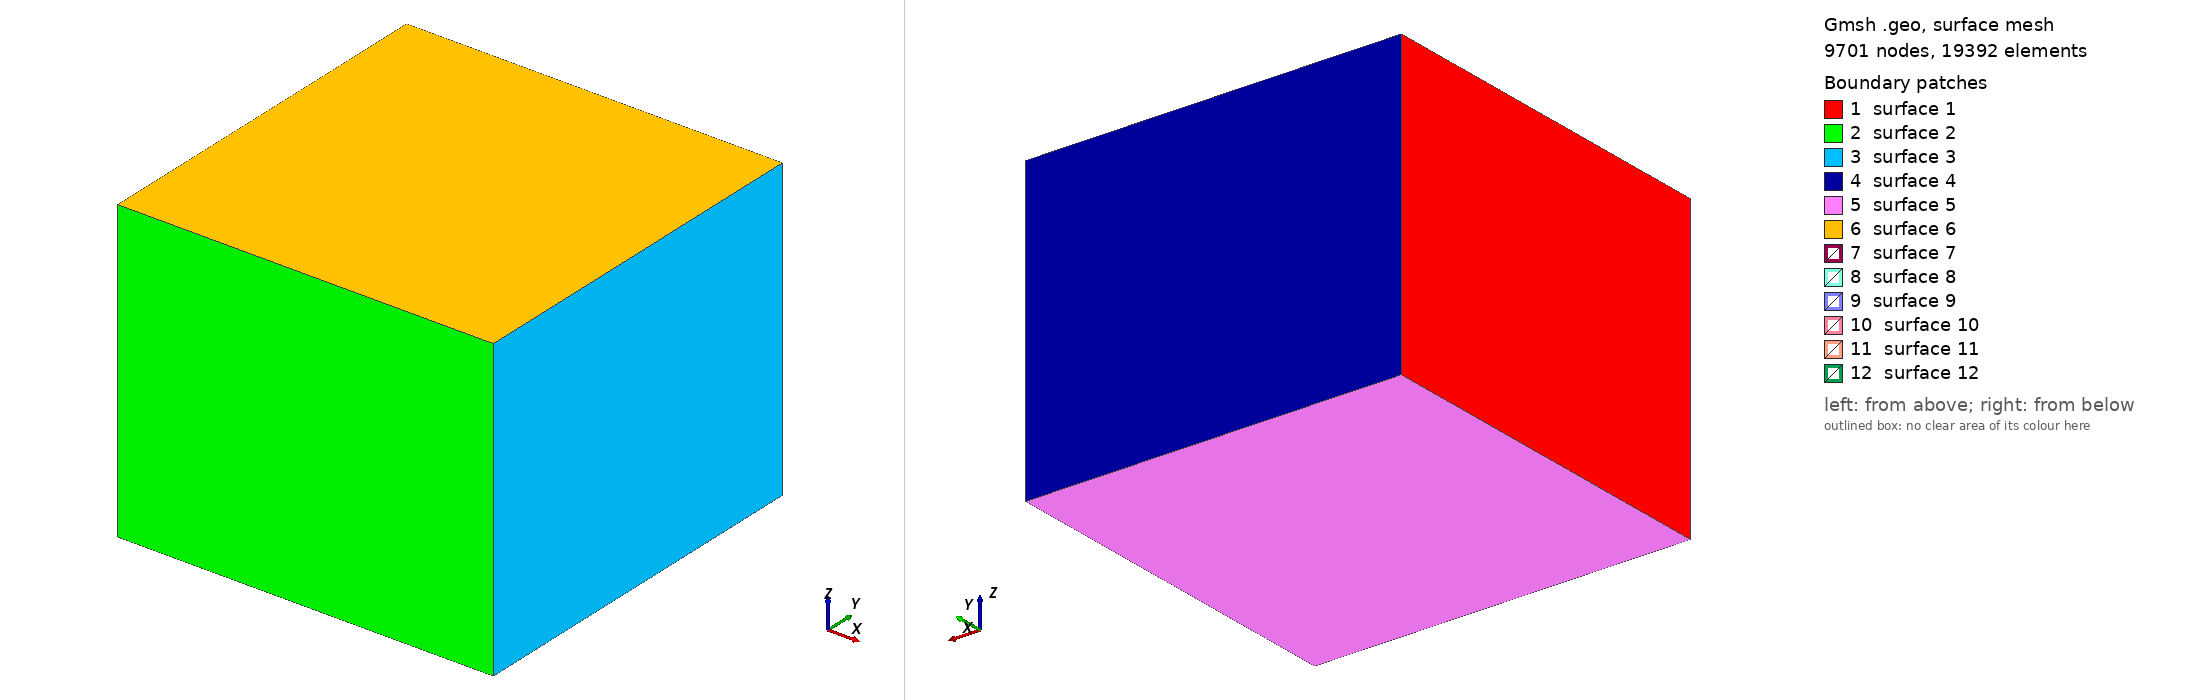

Gmsh geometry script, surface-meshed: 9701 nodes, 19392 surface elements. Boundary patches (legend numbers): 1 surface 1, 2 surface 2, 3 surface 3, 4 surface 4, 5 surface 5, 6 surface 6, 7 surface 7, 8 surface 8, 9 surface 9, 10 surface 10, 11 surface 11, 12 surface 12. Left view from above one corner, right view from below the opposite corner. The script declares no physical surfaces, so the legend lists its geometric surfaces. The drawing asked Gmsh for element sizes between 1% and 20% of the model's largest extent; the script's own settings can give other sizes.

=== mesh_Anocube.geo (drawn) ===
// Gmsh project created on Fri Aug 02 10:43:00 2019
// Landfill Porto

clb=5;
cla=1;
clf=1;

Lworld = 100;
Dworld = 80;

LAno = 10;
xAno = 0;
yAno = 0;
zAno = -10;
TAno = 10;


// outer boundaries
Point(1) = {-Lworld/2, -Lworld/2, 0, clb};
Point(2) = {-Lworld/2, Lworld/2, 0, clb};
Point(3) = {Lworld/2, -Lworld/2, 0, clb};
Point(4) = {Lworld/2, Lworld/2, 0, clb};

// Line electrodes area

// boundaries of outer area
p1[]=Translate {0, 0, -Dworld} { Duplicata { Point{1}; } };
p2[]=Translate {0, 0, -Dworld} { Duplicata { Point{2}; } };
p3[]=Translate {0, 0, -Dworld} { Duplicata { Point{3}; } };
p4[]=Translate {0, 0, -Dworld} { Duplicata { Point{4}; } };
Characteristic Length {p1[0], p2[0], p3[0], p4[0]} = clb;

// Line outer area
Line(1) = {2, 1};
Line(2) = {1, 3};
Line(3) = {3, 4};
Line(4) = {4, 2};
Line(5) = {1, 5};
Line(6) = {5, 7};
Line(7) = {7, 8};
Line(8) = {8, 6};
Line(9) = {6, 5};
Line(10) = {3, 7};
Line(11) = {4, 8};
Line(12) = {2, 6};

Curve Loop(1) = {1, 5, -9, -12};
Plane Surface(1) = {1};
Curve Loop(2) = {5, 6, -10, -2};
Plane Surface(2) = {2};
Curve Loop(3) = {7, -11, -3, 10};
Plane Surface(3) = {3};
Curve Loop(4) = {11, 8, -12, -4};
Plane Surface(4) = {4};
Curve Loop(5) = {7, 8, 9, 6};
Plane Surface(5) = {5};
Curve Loop(6) = {2, 3, 4, 1};
Plane Surface(6) = {6};

// outer boundaries ANOMALY
Point(9) = {xAno-LAno/2, yAno-LAno/2, zAno-TAno/2, cla};
Point(10) = {xAno+LAno/2, yAno-LAno/2, zAno-TAno/2, cla};
Point(11) = {xAno+LAno/2, yAno+LAno/2, zAno-TAno/2, cla};
Point(12) = {xAno-LAno/2, yAno+LAno/2, zAno-TAno/2, cla};

// translate Anomaly
p1[]=Translate {0, 0, TAno} { Duplicata { Point{9}; } };
p2[]=Translate {0, 0, TAno} { Duplicata { Point{10}; } };
p3[]=Translate {0, 0, TAno} { Duplicata { Point{11}; } };
p4[]=Translate {0, 0, TAno} { Duplicata { Point{12}; } };
Characteristic Length {p1[0], p2[0], p3[0], p4[0]} = cla;


// Line Anomaly area

Line(13) = {13, 14};
Line(14) = {14, 15};
Line(15) = {15, 16};
Line(16) = {16, 13};
Line(17) = {13, 9};
Line(18) = {9, 10};
Line(19) = {10, 11};
Line(20) = {11, 12};
Line(21) = {12, 9};
Line(22) = {14, 10};
Line(23) = {15, 11};
Line(24) = {16, 12};

Curve Loop(7) = {16, 13, 14, 15};
Plane Surface(7) = {7};
Curve Loop(8) = {17, -21, -24, 16};
Plane Surface(8) = {8};
Curve Loop(9) = {13, 22, -18, -17};
Plane Surface(9) = {9};
Curve Loop(10) = {21, 18, 19, 20};
Plane Surface(10) = {10};
Curve Loop(11) = {24, -20, -23, 15};
Plane Surface(11) = {11};
Curve Loop(12) = {23, -19, -22, 14};
Plane Surface(12) = {12};

// PHYSICAL SURFACES ////// 
// 1 = Neumann No-flux, // 2= Mixed boundary conditions
// Physical Surface(2)= {1, 2, 3, 4}; // 5 = bottom of landfill area
//Physical Surface(1)= {8,9}; // 5 = bottom of landfill area


Surface Loop(1) = {5, 3, 4, 1, 6, 2};
Volume(1) = {1};
Surface Loop(2) = {12, 11, 8, 9, 7, 10};
Volume(2) = {2};

// PHYSICAL VOLUMES ////// 

//Physical Volume(1) = {volume numbers of volumes that are outside of the parameter domain};
Physical Volume(1) = {1};
Physical Volume(2) = {2};



// Add electrodes ////// 
Point	(	17	)	=	{	-35	,	-35	,	0	,	clf};
Point	(	18	)	=	{	-35	,	-30	,	0	,	clf};
Point	(	19	)	=	{	-35	,	-25	,	0	,	clf};
Point	(	20	)	=	{	-35	,	-20	,	0	,	clf};
Point	(	21	)	=	{	-35	,	-15	,	0	,	clf};
Point	(	22	)	=	{	-35	,	-10	,	0	,	clf};
Point	(	23	)	=	{	-35	,	-5	,	0	,	clf};
Point	(	24	)	=	{	-35	,	0	,	0	,	clf};
Point	(	25	)	=	{	-35	,	5	,	0	,	clf};
Point	(	26	)	=	{	-35	,	10	,	0	,	clf};
Point	(	27	)	=	{	-35	,	15	,	0	,	clf};
Point	(	28	)	=	{	-35	,	20	,	0	,	clf};
Point	(	29	)	=	{	-35	,	25	,	0	,	clf};
Point	(	30	)	=	{	-35	,	30	,	0	,	clf};
Point	(	31	)	=	{	-35	,	35	,	0	,	clf};
Point	(	32	)	=	{	-30	,	-35	,	0	,	clf};
Point	(	33	)	=	{	-30	,	-30	,	0	,	clf};
Point	(	34	)	=	{	-30	,	-25	,	0	,	clf};
Point	(	35	)	=	{	-30	,	-20	,	0	,	clf};
Point	(	36	)	=	{	-30	,	-15	,	0	,	clf};
Point	(	37	)	=	{	-30	,	-10	,	0	,	clf};
Point	(	38	)	=	{	-30	,	-5	,	0	,	clf};
Point	(	39	)	=	{	-30	,	0	,	0	,	clf};
Point	(	40	)	=	{	-30	,	5	,	0	,	clf};
Point	(	41	)	=	{	-30	,	10	,	0	,	clf};
Point	(	42	)	=	{	-30	,	15	,	0	,	clf};
Point	(	43	)	=	{	-30	,	20	,	0	,	clf};
Point	(	44	)	=	{	-30	,	25	,	0	,	clf};
Point	(	45	)	=	{	-30	,	30	,	0	,	clf};
Point	(	46	)	=	{	-30	,	35	,	0	,	clf};
Point	(	47	)	=	{	-25	,	-35	,	0	,	clf};
Point	(	48	)	=	{	-25	,	-30	,	0	,	clf};
Point	(	49	)	=	{	-25	,	-25	,	0	,	clf};
Point	(	50	)	=	{	-25	,	-20	,	0	,	clf};
Point	(	51	)	=	{	-25	,	-15	,	0	,	clf};
Point	(	52	)	=	{	-25	,	-10	,	0	,	clf};
Point	(	53	)	=	{	-25	,	-5	,	0	,	clf};
Point	(	54	)	=	{	-25	,	0	,	0	,	clf};
Point	(	55	)	=	{	-25	,	5	,	0	,	clf};
Point	(	56	)	=	{	-25	,	10	,	0	,	clf};
Point	(	57	)	=	{	-25	,	15	,	0	,	clf};
Point	(	58	)	=	{	-25	,	20	,	0	,	clf};
Point	(	59	)	=	{	-25	,	25	,	0	,	clf};
Point	(	60	)	=	{	-25	,	30	,	0	,	clf};
Point	(	61	)	=	{	-25	,	35	,	0	,	clf};
Point	(	62	)	=	{	-20	,	-35	,	0	,	clf};
Point	(	63	)	=	{	-20	,	-30	,	0	,	clf};
Point	(	64	)	=	{	-20	,	-25	,	0	,	clf};
Point	(	65	)	=	{	-20	,	-20	,	0	,	clf};
Point	(	66	)	=	{	-20	,	-15	,	0	,	clf};
Point	(	67	)	=	{	-20	,	-10	,	0	,	clf};
Point	(	68	)	=	{	-20	,	-5	,	0	,	clf};
Point	(	69	)	=	{	-20	,	0	,	0	,	clf};
Point	(	70	)	=	{	-20	,	5	,	0	,	clf};
Point	(	71	)	=	{	-20	,	10	,	0	,	clf};
Point	(	72	)	=	{	-20	,	15	,	0	,	clf};
Point	(	73	)	=	{	-20	,	20	,	0	,	clf};
Point	(	74	)	=	{	-20	,	25	,	0	,	clf};
Point	(	75	)	=	{	-20	,	30	,	0	,	clf};
Point	(	76	)	=	{	-20	,	35	,	0	,	clf};
Point	(	77	)	=	{	-15	,	-35	,	0	,	clf};
Point	(	78	)	=	{	-15	,	-30	,	0	,	clf};
Point	(	79	)	=	{	-15	,	-25	,	0	,	clf};
Point	(	80	)	=	{	-15	,	-20	,	0	,	clf};
Point	(	81	)	=	{	-15	,	-15	,	0	,	clf};
Point	(	82	)	=	{	-15	,	-10	,	0	,	clf};
Point	(	83	)	=	{	-15	,	-5	,	0	,	clf};
Point	(	84	)	=	{	-15	,	0	,	0	,	clf};
Point	(	85	)	=	{	-15	,	5	,	0	,	clf};
Point	(	86	)	=	{	-15	,	10	,	0	,	clf};
Point	(	87	)	=	{	-15	,	15	,	0	,	clf};
Point	(	88	)	=	{	-15	,	20	,	0	,	clf};
Point	(	89	)	=	{	-15	,	25	,	0	,	clf};
Point	(	90	)	=	{	-15	,	30	,	0	,	clf};
Point	(	91	)	=	{	-15	,	35	,	0	,	clf};
Point	(	92	)	=	{	-10	,	-35	,	0	,	clf};
Point	(	93	)	=	{	-10	,	-30	,	0	,	clf};
Point	(	94	)	=	{	-10	,	-25	,	0	,	clf};
Point	(	95	)	=	{	-10	,	-20	,	0	,	clf};
Point	(	96	)	=	{	-10	,	-15	,	0	,	clf};
Point	(	97	)	=	{	-10	,	-10	,	0	,	clf};
Point	(	98	)	=	{	-10	,	-5	,	0	,	clf};
Point	(	99	)	=	{	-10	,	0	,	0	,	clf};
Point	(	100	)	=	{	-10	,	5	,	0	,	clf};
Point	(	101	)	=	{	-10	,	10	,	0	,	clf};
Point	(	102	)	=	{	-10	,	15	,	0	,	clf};
Point	(	103	)	=	{	-10	,	20	,	0	,	clf};
Point	(	104	)	=	{	-10	,	25	,	0	,	clf};
Point	(	105	)	=	{	-10	,	30	,	0	,	clf};
Point	(	106	)	=	{	-10	,	35	,	0	,	clf};
Point	(	107	)	=	{	-5	,	-35	,	0	,	clf};
Point	(	108	)	=	{	-5	,	-30	,	0	,	clf};
Point	(	109	)	=	{	-5	,	-25	,	0	,	clf};
Point	(	110	)	=	{	-5	,	-20	,	0	,	clf};
Point	(	111	)	=	{	-5	,	-15	,	0	,	clf};
Point	(	112	)	=	{	-5	,	-10	,	0	,	clf};
Point	(	113	)	=	{	-5	,	-5	,	0	,	clf};
Point	(	114	)	=	{	-5	,	0	,	0	,	clf};
Point	(	115	)	=	{	-5	,	5	,	0	,	clf};
Point	(	116	)	=	{	-5	,	10	,	0	,	clf};
Point	(	117	)	=	{	-5	,	15	,	0	,	clf};
Point	(	118	)	=	{	-5	,	20	,	0	,	clf};
Point	(	119	)	=	{	-5	,	25	,	0	,	clf};
Point	(	120	)	=	{	-5	,	30	,	0	,	clf};
Point	(	121	)	=	{	-5	,	35	,	0	,	clf};
Point	(	122	)	=	{	0	,	-35	,	0	,	clf};
Point	(	123	)	=	{	0	,	-30	,	0	,	clf};
Point	(	124	)	=	{	0	,	-25	,	0	,	clf};
Point	(	125	)	=	{	0	,	-20	,	0	,	clf};
Point	(	126	)	=	{	0	,	-15	,	0	,	clf};
Point	(	127	)	=	{	0	,	-10	,	0	,	clf};
Point	(	128	)	=	{	0	,	-5	,	0	,	clf};
Point	(	129	)	=	{	0	,	0	,	0	,	clf};
Point	(	130	)	=	{	0	,	5	,	0	,	clf};
Point	(	131	)	=	{	0	,	10	,	0	,	clf};
Point	(	132	)	=	{	0	,	15	,	0	,	clf};
Point	(	133	)	=	{	0	,	20	,	0	,	clf};
Point	(	134	)	=	{	0	,	25	,	0	,	clf};
Point	(	135	)	=	{	0	,	30	,	0	,	clf};
Point	(	136	)	=	{	0	,	35	,	0	,	clf};
Point	(	137	)	=	{	5	,	-35	,	0	,	clf};
Point	(	138	)	=	{	5	,	-30	,	0	,	clf};
Point	(	139	)	=	{	5	,	-25	,	0	,	clf};
Point	(	140	)	=	{	5	,	-20	,	0	,	clf};
Point	(	141	)	=	{	5	,	-15	,	0	,	clf};
Point	(	142	)	=	{	5	,	-10	,	0	,	clf};
Point	(	143	)	=	{	5	,	-5	,	0	,	clf};
Point	(	144	)	=	{	5	,	0	,	0	,	clf};
Point	(	145	)	=	{	5	,	5	,	0	,	clf};
Point	(	146	)	=	{	5	,	10	,	0	,	clf};
Point	(	147	)	=	{	5	,	15	,	0	,	clf};
Point	(	148	)	=	{	5	,	20	,	0	,	clf};
Point	(	149	)	=	{	5	,	25	,	0	,	clf};
Point	(	150	)	=	{	5	,	30	,	0	,	clf};
Point	(	151	)	=	{	5	,	35	,	0	,	clf};
Point	(	152	)	=	{	10	,	-35	,	0	,	clf};
Point	(	153	)	=	{	10	,	-30	,	0	,	clf};
Point	(	154	)	=	{	10	,	-25	,	0	,	clf};
Point	(	155	)	=	{	10	,	-20	,	0	,	clf};
Point	(	156	)	=	{	10	,	-15	,	0	,	clf};
Point	(	157	)	=	{	10	,	-10	,	0	,	clf};
Point	(	158	)	=	{	10	,	-5	,	0	,	clf};
Point	(	159	)	=	{	10	,	0	,	0	,	clf};
Point	(	160	)	=	{	10	,	5	,	0	,	clf};
Point	(	161	)	=	{	10	,	10	,	0	,	clf};
Point	(	162	)	=	{	10	,	15	,	0	,	clf};
Point	(	163	)	=	{	10	,	20	,	0	,	clf};
Point	(	164	)	=	{	10	,	25	,	0	,	clf};
Point	(	165	)	=	{	10	,	30	,	0	,	clf};
Point	(	166	)	=	{	10	,	35	,	0	,	clf};
Point	(	167	)	=	{	15	,	-35	,	0	,	clf};
Point	(	168	)	=	{	15	,	-30	,	0	,	clf};
Point	(	169	)	=	{	15	,	-25	,	0	,	clf};
Point	(	170	)	=	{	15	,	-20	,	0	,	clf};
Point	(	171	)	=	{	15	,	-15	,	0	,	clf};
Point	(	172	)	=	{	15	,	-10	,	0	,	clf};
Point	(	173	)	=	{	15	,	-5	,	0	,	clf};
Point	(	174	)	=	{	15	,	0	,	0	,	clf};
Point	(	175	)	=	{	15	,	5	,	0	,	clf};
Point	(	176	)	=	{	15	,	10	,	0	,	clf};
Point	(	177	)	=	{	15	,	15	,	0	,	clf};
Point	(	178	)	=	{	15	,	20	,	0	,	clf};
Point	(	179	)	=	{	15	,	25	,	0	,	clf};
Point	(	180	)	=	{	15	,	30	,	0	,	clf};
Point	(	181	)	=	{	15	,	35	,	0	,	clf};
Point	(	182	)	=	{	20	,	-35	,	0	,	clf};
Point	(	183	)	=	{	20	,	-30	,	0	,	clf};
Point	(	184	)	=	{	20	,	-25	,	0	,	clf};
Point	(	185	)	=	{	20	,	-20	,	0	,	clf};
Point	(	186	)	=	{	20	,	-15	,	0	,	clf};
Point	(	187	)	=	{	20	,	-10	,	0	,	clf};
Point	(	188	)	=	{	20	,	-5	,	0	,	clf};
Point	(	189	)	=	{	20	,	0	,	0	,	clf};
Point	(	190	)	=	{	20	,	5	,	0	,	clf};
Point	(	191	)	=	{	20	,	10	,	0	,	clf};
Point	(	192	)	=	{	20	,	15	,	0	,	clf};
Point	(	193	)	=	{	20	,	20	,	0	,	clf};
Point	(	194	)	=	{	20	,	25	,	0	,	clf};
Point	(	195	)	=	{	20	,	30	,	0	,	clf};
Point	(	196	)	=	{	20	,	35	,	0	,	clf};
Point	(	197	)	=	{	25	,	-35	,	0	,	clf};
Point	(	198	)	=	{	25	,	-30	,	0	,	clf};
Point	(	199	)	=	{	25	,	-25	,	0	,	clf};
Point	(	200	)	=	{	25	,	-20	,	0	,	clf};
Point	(	201	)	=	{	25	,	-15	,	0	,	clf};
Point	(	202	)	=	{	25	,	-10	,	0	,	clf};
Point	(	203	)	=	{	25	,	-5	,	0	,	clf};
Point	(	204	)	=	{	25	,	0	,	0	,	clf};
Point	(	205	)	=	{	25	,	5	,	0	,	clf};
Point	(	206	)	=	{	25	,	10	,	0	,	clf};
Point	(	207	)	=	{	25	,	15	,	0	,	clf};
Point	(	208	)	=	{	25	,	20	,	0	,	clf};
Point	(	209	)	=	{	25	,	25	,	0	,	clf};
Point	(	210	)	=	{	25	,	30	,	0	,	clf};
Point	(	211	)	=	{	25	,	35	,	0	,	clf};
Point	(	212	)	=	{	30	,	-35	,	0	,	clf};
Point	(	213	)	=	{	30	,	-30	,	0	,	clf};
Point	(	214	)	=	{	30	,	-25	,	0	,	clf};
Point	(	215	)	=	{	30	,	-20	,	0	,	clf};
Point	(	216	)	=	{	30	,	-15	,	0	,	clf};
Point	(	217	)	=	{	30	,	-10	,	0	,	clf};
Point	(	218	)	=	{	30	,	-5	,	0	,	clf};
Point	(	219	)	=	{	30	,	0	,	0	,	clf};
Point	(	220	)	=	{	30	,	5	,	0	,	clf};
Point	(	221	)	=	{	30	,	10	,	0	,	clf};
Point	(	222	)	=	{	30	,	15	,	0	,	clf};
Point	(	223	)	=	{	30	,	20	,	0	,	clf};
Point	(	224	)	=	{	30	,	25	,	0	,	clf};
Point	(	225	)	=	{	30	,	30	,	0	,	clf};
Point	(	226	)	=	{	30	,	35	,	0	,	clf};
Point	(	227	)	=	{	35	,	-35	,	0	,	clf};
Point	(	228	)	=	{	35	,	-30	,	0	,	clf};
Point	(	229	)	=	{	35	,	-25	,	0	,	clf};
Point	(	230	)	=	{	35	,	-20	,	0	,	clf};
Point	(	231	)	=	{	35	,	-15	,	0	,	clf};
Point	(	232	)	=	{	35	,	-10	,	0	,	clf};
Point	(	233	)	=	{	35	,	-5	,	0	,	clf};
Point	(	234	)	=	{	35	,	0	,	0	,	clf};
Point	(	235	)	=	{	35	,	5	,	0	,	clf};
Point	(	236	)	=	{	35	,	10	,	0	,	clf};
Point	(	237	)	=	{	35	,	15	,	0	,	clf};
Point	(	238	)	=	{	35	,	20	,	0	,	clf};
Point	(	239	)	=	{	35	,	25	,	0	,	clf};
Point	(	240	)	=	{	35	,	30	,	0	,	clf};
Point	(	241	)	=	{	35	,	35	,	0	,	clf};
Point	(	242	)	=	{	45	,	45	,	0	,	clf};
Point	(	243	)	=	{	-45	,	-45	,	0	,	clf};
Point	(	244	)	=	{	0	,	0	,	zAno	,	clf};


// Add electrodes in surfaces
Point{17:243}	In Surface{6};	

// Add electrodes in volume
Point{244}	In Volume{2};	
//Point{244} In Surface{10};	

// PHYSICAL POINTS
// Physical Point (99) = {17:244};
